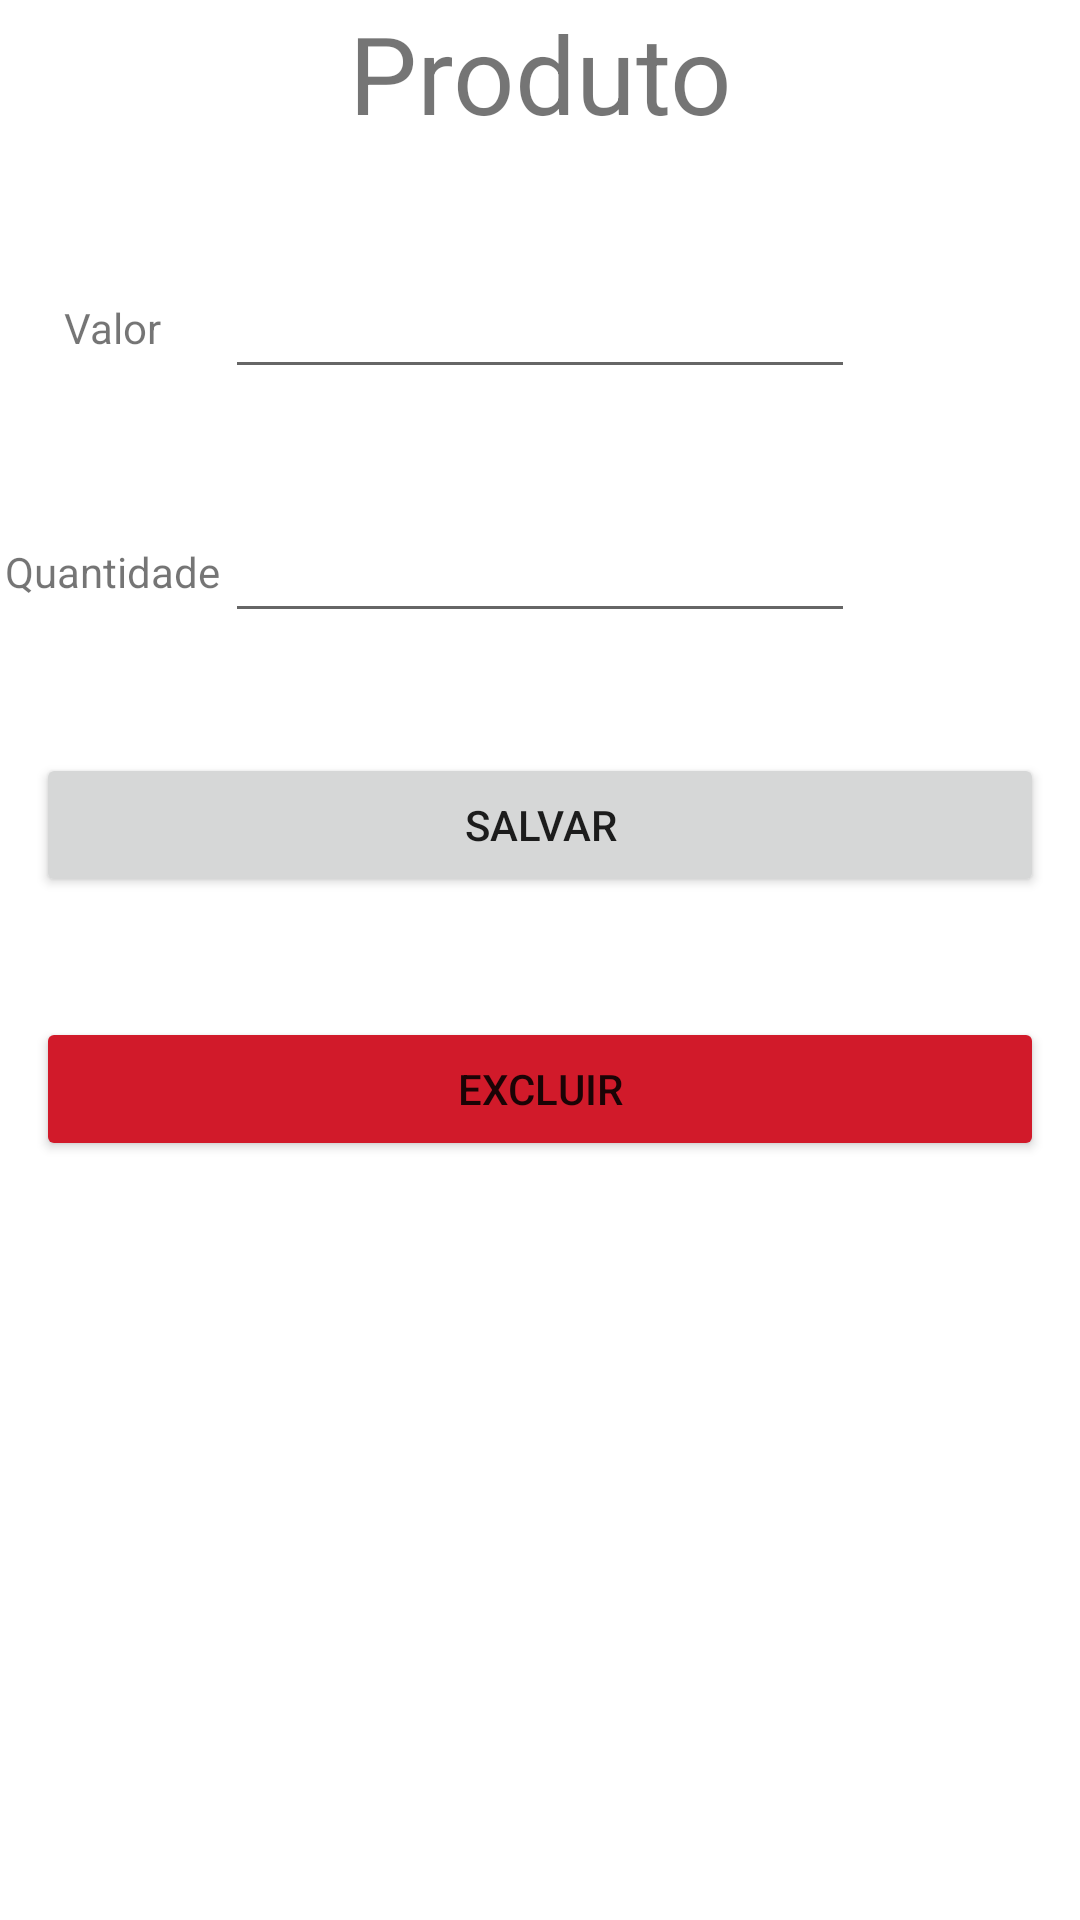

Layout XML and referenced resources for this Android screen:
<!-- AndroidManifest.xml: application theme Theme.ListaDeCompras -->
<!-- res/layout/fragment_edit.xml -->
<?xml version="1.0" encoding="utf-8"?>
<androidx.constraintlayout.widget.ConstraintLayout xmlns:android="http://schemas.android.com/apk/res/android"
    xmlns:tools="http://schemas.android.com/tools"
    android:layout_width="match_parent"
    android:layout_height="match_parent"
    xmlns:app="http://schemas.android.com/apk/res-auto"
    tools:context=".edit.EditFragment">

    <TextView
        android:id="@+id/product_name_edit_screen"
        android:layout_width="wrap_content"
        android:layout_height="wrap_content"
        android:textSize="36sp"
        android:text="Produto"
        app:layout_constraintTop_toTopOf="parent"
        app:layout_constraintStart_toStartOf="parent"
        app:layout_constraintEnd_toEndOf="parent"/>

    <EditText
        android:id="@+id/et_product_value"
        android:layout_width="wrap_content"
        android:layout_height="wrap_content"
        android:layout_marginTop="40dp"
        android:ems="10"
        app:layout_constraintTop_toBottomOf="@+id/product_name_edit_screen"
        app:layout_constraintStart_toStartOf="parent"
        app:layout_constraintEnd_toEndOf="parent"
        android:inputType="numberDecimal" />

    <EditText
        android:id="@+id/et_product_quantity"
        android:layout_width="wrap_content"
        android:layout_height="wrap_content"
        android:layout_marginTop="40dp"
        android:ems="10"
        app:layout_constraintTop_toBottomOf="@+id/et_product_value"
        app:layout_constraintStart_toStartOf="parent"
        app:layout_constraintEnd_toEndOf="parent"
        android:inputType="number" />

    <TextView
        android:id="@+id/label_value"
        android:layout_width="wrap_content"
        android:layout_height="wrap_content"
        android:text="@string/label_value"
        app:layout_constraintBottom_toBottomOf="@id/et_product_value"
        app:layout_constraintEnd_toStartOf="@id/et_product_value"
        app:layout_constraintStart_toStartOf="parent"
        app:layout_constraintTop_toTopOf="@+id/et_product_value" />

    <TextView
        android:id="@+id/label_quantity"
        android:layout_width="wrap_content"
        android:layout_height="wrap_content"
        android:text="@string/label_quantity"
        app:layout_constraintBottom_toBottomOf="@+id/et_product_quantity"
        app:layout_constraintEnd_toStartOf="@id/et_product_quantity"
        app:layout_constraintStart_toStartOf="parent"
        app:layout_constraintTop_toTopOf="@+id/et_product_quantity" />

    <Button
        android:id="@+id/bt_save"
        android:layout_width="match_parent"
        android:layout_height="wrap_content"
        android:layout_marginTop="40dp"
        android:layout_marginStart="12dp"
        android:layout_marginEnd="12dp"
        android:text="@string/save"
        app:layout_constraintEnd_toEndOf="parent"
        app:layout_constraintStart_toStartOf="parent"
        app:layout_constraintTop_toBottomOf="@+id/et_product_quantity" />

    <Button
        android:id="@+id/bt_delete"
        android:layout_width="match_parent"
        android:layout_height="wrap_content"
        android:layout_marginTop="40dp"
        android:layout_marginStart="12dp"
        android:layout_marginEnd="12dp"
        android:text="@string/delete"
        android:backgroundTint="#D11A2A"
        app:layout_constraintEnd_toEndOf="parent"
        app:layout_constraintStart_toStartOf="parent"
        app:layout_constraintTop_toBottomOf="@+id/bt_save" />

</androidx.constraintlayout.widget.ConstraintLayout>
<!-- resources referenced by this layout -->
<resources>
  <string name="delete">Excluir</string>
  <string name="label_quantity">Quantidade</string>
  <string name="label_value">Valor</string>
  <string name="save">Salvar</string>
  <style name="Theme.ListaDeCompras" parent="Theme.MaterialComponents.DayNight.DarkActionBar">
          
          <item name="colorPrimary">@color/purple_500</item>
          <item name="colorPrimaryVariant">@color/purple_700</item>
          <item name="colorOnPrimary">@color/white</item>
          
          <item name="colorSecondary">@color/teal_200</item>
          <item name="colorSecondaryVariant">@color/teal_700</item>
          <item name="colorOnSecondary">@color/black</item>
          
          <item name="android:statusBarColor" tools:targetApi="l">?attr/colorPrimaryVariant</item>
          
      </style>
  <!-- not gathered from this repository: default colours our renderer supplied (Android Studio template values) -->
  <color name="purple_500">#FF6200EE</color>
  <color name="purple_700">#FF3700B3</color>
  <color name="teal_200">#FF03DAC5</color>
  <color name="teal_700">#FF018786</color>
  <color name="black">#FF000000</color>
  <color name="white">#FFFFFFFF</color>
</resources>
